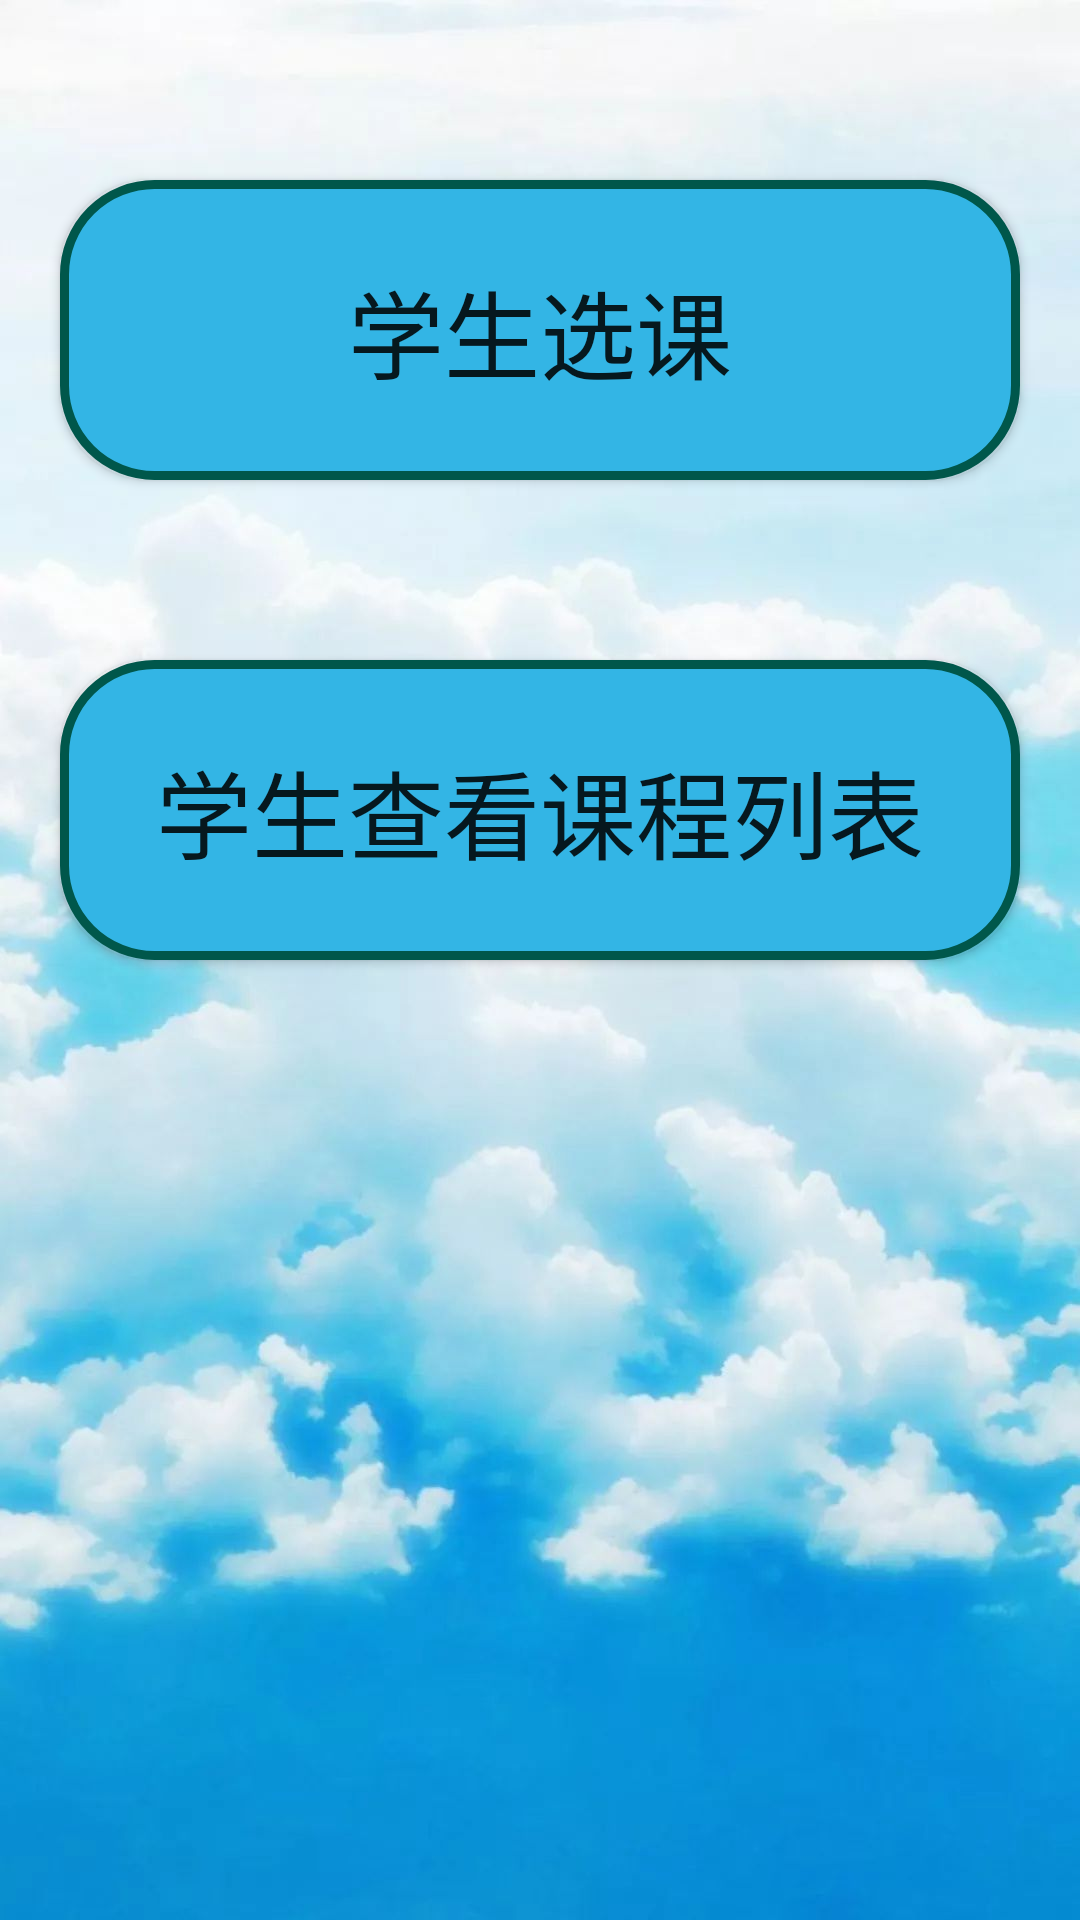

Layout XML and referenced resources for this Android screen:
<!-- AndroidManifest.xml: application theme Theme.MyApplication.NoACtionBar -->
<!-- res/layout/fragment_student_course.xml -->
<?xml version="1.0" encoding="utf-8"?>
<LinearLayout xmlns:android="http://schemas.android.com/apk/res/android"
    xmlns:tools="http://schemas.android.com/tools"
    android:layout_width="match_parent"
    android:layout_height="match_parent"
    android:background="@mipmap/b_5"
    android:orientation="vertical"
    tools:context=".Fragment.StudentCourseFragment">

    <Button
        android:id="@+id/enterSelectCourse222"
        android:layout_width="match_parent"
        android:layout_height="100dp"
        android:layout_marginLeft="20dp"
        android:layout_marginTop="60dp"
        android:layout_marginRight="20dp"
        android:layout_marginBottom="30dp"
        android:background="@drawable/shap_button"
        android:text="学生选课"
        android:textSize="32sp" />

    <Button
        android:id="@+id/enterCourseList222"
        android:layout_width="match_parent"
        android:layout_height="100dp"
        android:layout_marginLeft="20dp"
        android:layout_marginTop="30dp"
        android:layout_marginRight="20dp"
        android:background="@drawable/shap_button"
        android:text="学生查看课程列表"
        android:textSize="32sp" />
</LinearLayout>
<!-- resources referenced by this layout -->
<resources>
  <!-- drawable shap_button (drawable) -->
  <?xml version="1.0" encoding="utf-8"?>
  <shape xmlns:android="http://schemas.android.com/apk/res/android"
      android:shape="rectangle">
  
      
      <solid android:color="#33B5E5" />
      
      <corners android:radius="30dp" />
      
      <stroke
          android:width="3dp"
          android:color="#00574B" />
  
      <padding
          android:bottom="15dp"
          android:left="15dp"
          android:right="15dp"
          android:top="15dp" />
      
  </shape>
  <!-- mipmap b_5: jpeg bitmap (mipmap-xxhdpi, 72035 bytes) -->
  <style name="Theme.MyApplication.NoACtionBar">
          <item name="windowActionBar">false</item>
          <item name="windowNoTitle">true</item>
      </style>
</resources>
